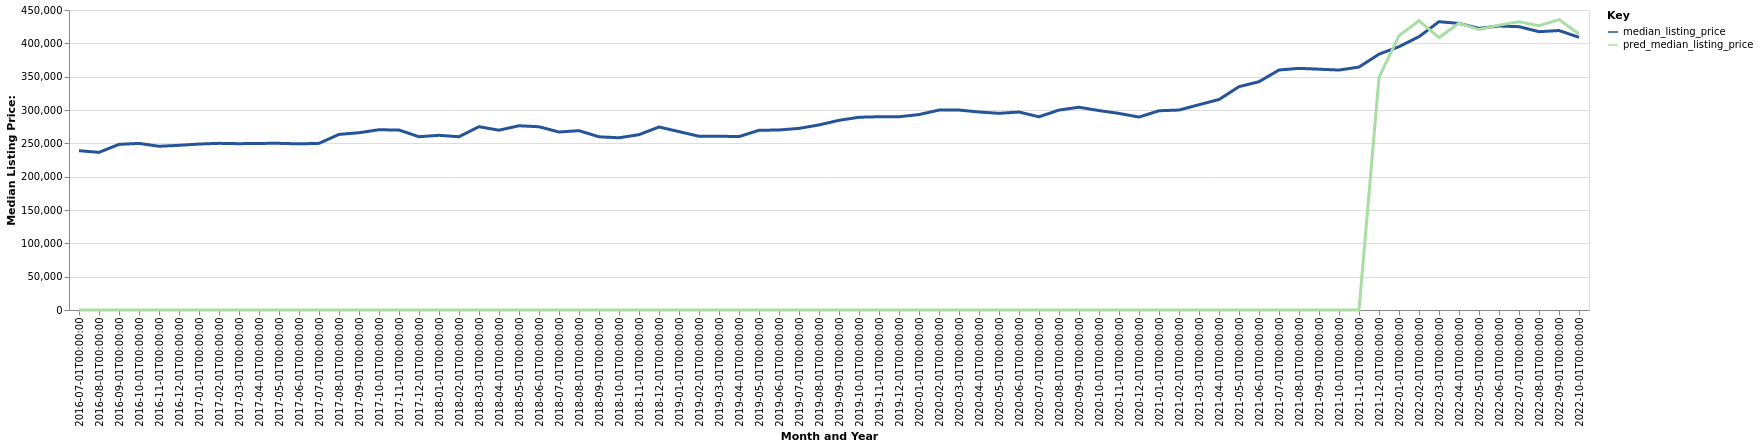

Data behind this chart, as committed beside it:
date, time_idx, median_listing_price, thirty_year_interest_rate_five, month, county_name, active_listing_count, pred_median_listing_price, month_year
2016-07-01, 0, 239000, 3.72, 7, The Villages, FL, 470.0, 0, Jul-2016
2016-08-01, 1, 236450, 3.73, 8, The Villages, FL, 476.0, 0, Aug-2016
2016-09-01, 2, 248450, 3.66, 9, The Villages, FL, 489.0, 0, Sep-2016
2016-10-01, 3, 249900, 3.64, 10, The Villages, FL, 489.0, 0, Oct-2016
2016-11-01, 4, 245595, 3.66, 11, The Villages, FL, 462.0, 0, Nov-2016
2016-12-01, 5, 247000, 3.48, 12, The Villages, FL, 432.0, 0, Dec-2016
2017-01-01, 6, 248950, 3.45, 1, The Villages, FL, 454.0, 0, Jan-2017
2017-02-01, 7, 249998, 3.5, 2, The Villages, FL, 450.0, 0, Feb-2017
2017-03-01, 8, 249475, 3.52, 3, The Villages, FL, 433.0, 0, Mar-2017
2017-04-01, 9, 249900, 4.03, 4, The Villages, FL, 426.0, 0, Apr-2017
2017-05-01, 10, 250000, 4.32, 5, The Villages, FL, 416.0, 0, May-2017
2017-06-01, 11, 249200, 4.2, 6, The Villages, FL, 419.0, 0, Jun-2017
2017-07-01, 12, 249950, 4.19, 7, The Villages, FL, 416.0, 0, Jul-2017
2017-08-01, 13, 263400, 4.3, 8, The Villages, FL, 410.0, 0, Aug-2017
2017-09-01, 14, 265900, 4.1, 9, The Villages, FL, 412.0, 0, Sep-2017
2017-10-01, 15, 270400, 4.05, 10, The Villages, FL, 389.0, 0, Oct-2017
2017-11-01, 16, 269900, 3.94, 11, The Villages, FL, 373.0, 0, Nov-2017
2017-12-01, 17, 259945, 4.03, 12, The Villages, FL, 354.0, 0, Dec-2017
2018-01-01, 18, 262049, 3.93, 1, The Villages, FL, 341.0, 0, Jan-2018
2018-02-01, 19, 259900, 3.83, 2, The Villages, FL, 351.0, 0, Feb-2018
2018-03-01, 20, 274950, 3.94, 3, The Villages, FL, 346.0, 0, Mar-2018
2018-04-01, 21, 269724, 3.95, 4, The Villages, FL, 335.0, 0, Apr-2018
2018-05-01, 22, 276375, 3.99, 5, The Villages, FL, 375.0, 0, May-2018
2018-06-01, 23, 274900, 4.15, 6, The Villages, FL, 352.0, 0, Jun-2018
2018-07-01, 24, 267000, 4.4, 7, The Villages, FL, 344.0, 0, Jul-2018
2018-08-01, 25, 269000, 4.46, 8, The Villages, FL, 342.0, 0, Aug-2018
2018-09-01, 26, 259800, 4.58, 9, The Villages, FL, 349.0, 0, Sep-2018
2018-10-01, 27, 258350, 4.66, 10, The Villages, FL, 354.0, 0, Oct-2018
2018-11-01, 28, 263000, 4.62, 11, The Villages, FL, 371.0, 0, Nov-2018
2018-12-01, 29, 274500, 4.54, 12, The Villages, FL, 404.0, 0, Dec-2018
2019-01-01, 30, 267624, 4.6, 1, The Villages, FL, 406.0, 0, Jan-2019
2019-02-01, 31, 260574, 4.72, 2, The Villages, FL, 405.0, 0, Feb-2019
2019-03-01, 32, 260708, 4.9, 3, The Villages, FL, 395.0, 0, Mar-2019
2019-04-01, 33, 260080, 4.94, 4, The Villages, FL, 398.0, 0, Apr-2019
2019-05-01, 34, 269575, 4.75, 5, The Villages, FL, 375.0, 0, May-2019
2019-06-01, 35, 270000, 4.51, 6, The Villages, FL, 352.0, 0, Jun-2019
2019-07-01, 36, 272450, 4.41, 7, The Villages, FL, 322.0, 0, Jul-2019
2019-08-01, 37, 277609, 4.41, 8, The Villages, FL, 321.0, 0, Aug-2019
2019-09-01, 38, 284523, 4.2, 9, The Villages, FL, 306.0, 0, Sep-2019
2019-10-01, 39, 289132, 4.14, 10, The Villages, FL, 298.0, 0, Oct-2019
2019-11-01, 40, 289900, 3.84, 11, The Villages, FL, 307.0, 0, Nov-2019
2019-12-01, 41, 289900, 3.81, 12, The Villages, FL, 307.0, 0, Dec-2019
2020-01-01, 42, 293125, 3.75, 1, The Villages, FL, 344.0, 0, Jan-2020
2020-02-01, 43, 299900, 3.73, 2, The Villages, FL, 369.0, 0, Feb-2020
2020-03-01, 44, 299950, 3.78, 3, The Villages, FL, 384.0, 0, Mar-2020
2020-04-01, 45, 297000, 3.75, 4, The Villages, FL, 428.0, 0, Apr-2020
2020-05-01, 46, 295000, 3.74, 5, The Villages, FL, 434.0, 0, May-2020
2020-06-01, 47, 296950, 3.72, 6, The Villages, FL, 440.0, 0, Jun-2020
2020-07-01, 48, 289800, 3.49, 7, The Villages, FL, 459.0, 0, Jul-2020
2020-08-01, 49, 299900, 3.65, 8, The Villages, FL, 456.0, 0, Aug-2020
2020-09-01, 50, 304175, 3.33, 9, The Villages, FL, 448.0, 0, Sep-2020
2020-10-01, 51, 299124, 3.28, 10, The Villages, FL, 473.0, 0, Oct-2020
2020-11-01, 52, 294900, 3.21, 11, The Villages, FL, 464.0, 0, Nov-2020
2020-12-01, 53, 289410, 3.07, 12, The Villages, FL, 437.0, 0, Dec-2020
2021-01-01, 54, 298900, 2.99, 1, The Villages, FL, 382.0, 0, Jan-2021
2021-02-01, 55, 299925, 2.93, 2, The Villages, FL, 301.0, 0, Feb-2021
2021-03-01, 56, 307950, 2.88, 3, The Villages, FL, 254.0, 0, Mar-2021
2021-04-01, 57, 315725, 2.84, 4, The Villages, FL, 205.0, 0, Apr-2021
2021-05-01, 58, 335000, 2.71, 5, The Villages, FL, 161.0, 0, May-2021
2021-06-01, 59, 342450, 2.79, 6, The Villages, FL, 126.0, 0, Jun-2021
... 16 more rows
